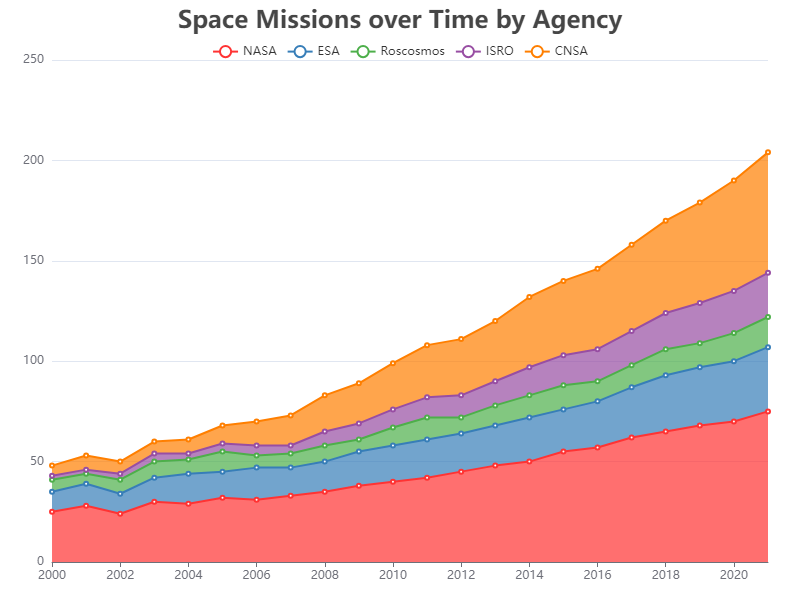

Data behind this chart, as committed beside it:
Year, NASA, ESA, Roscosmos, ISRO, CNSA
2000, 25, 10, 6, 2, 5
2001, 28, 11, 5, 2, 7
2002, 24, 10, 7, 3, 6
2003, 30, 12, 8, 4, 6
2004, 29, 15, 7, 3, 7
2005, 32, 13, 10, 4, 9
2006, 31, 16, 6, 5, 12
2007, 33, 14, 7, 4, 15
2008, 35, 15, 8, 7, 18
2009, 38, 17, 6, 8, 20
2010, 40, 18, 9, 9, 23
2011, 42, 19, 11, 10, 26
2012, 45, 19, 8, 11, 28
2013, 48, 20, 10, 12, 30
2014, 50, 22, 11, 14, 35
2015, 55, 21, 12, 15, 37
2016, 57, 23, 10, 16, 40
2017, 62, 25, 11, 17, 43
2018, 65, 28, 13, 18, 46
2019, 68, 29, 12, 20, 50
2020, 70, 30, 14, 21, 55
2021, 75, 32, 15, 22, 60
